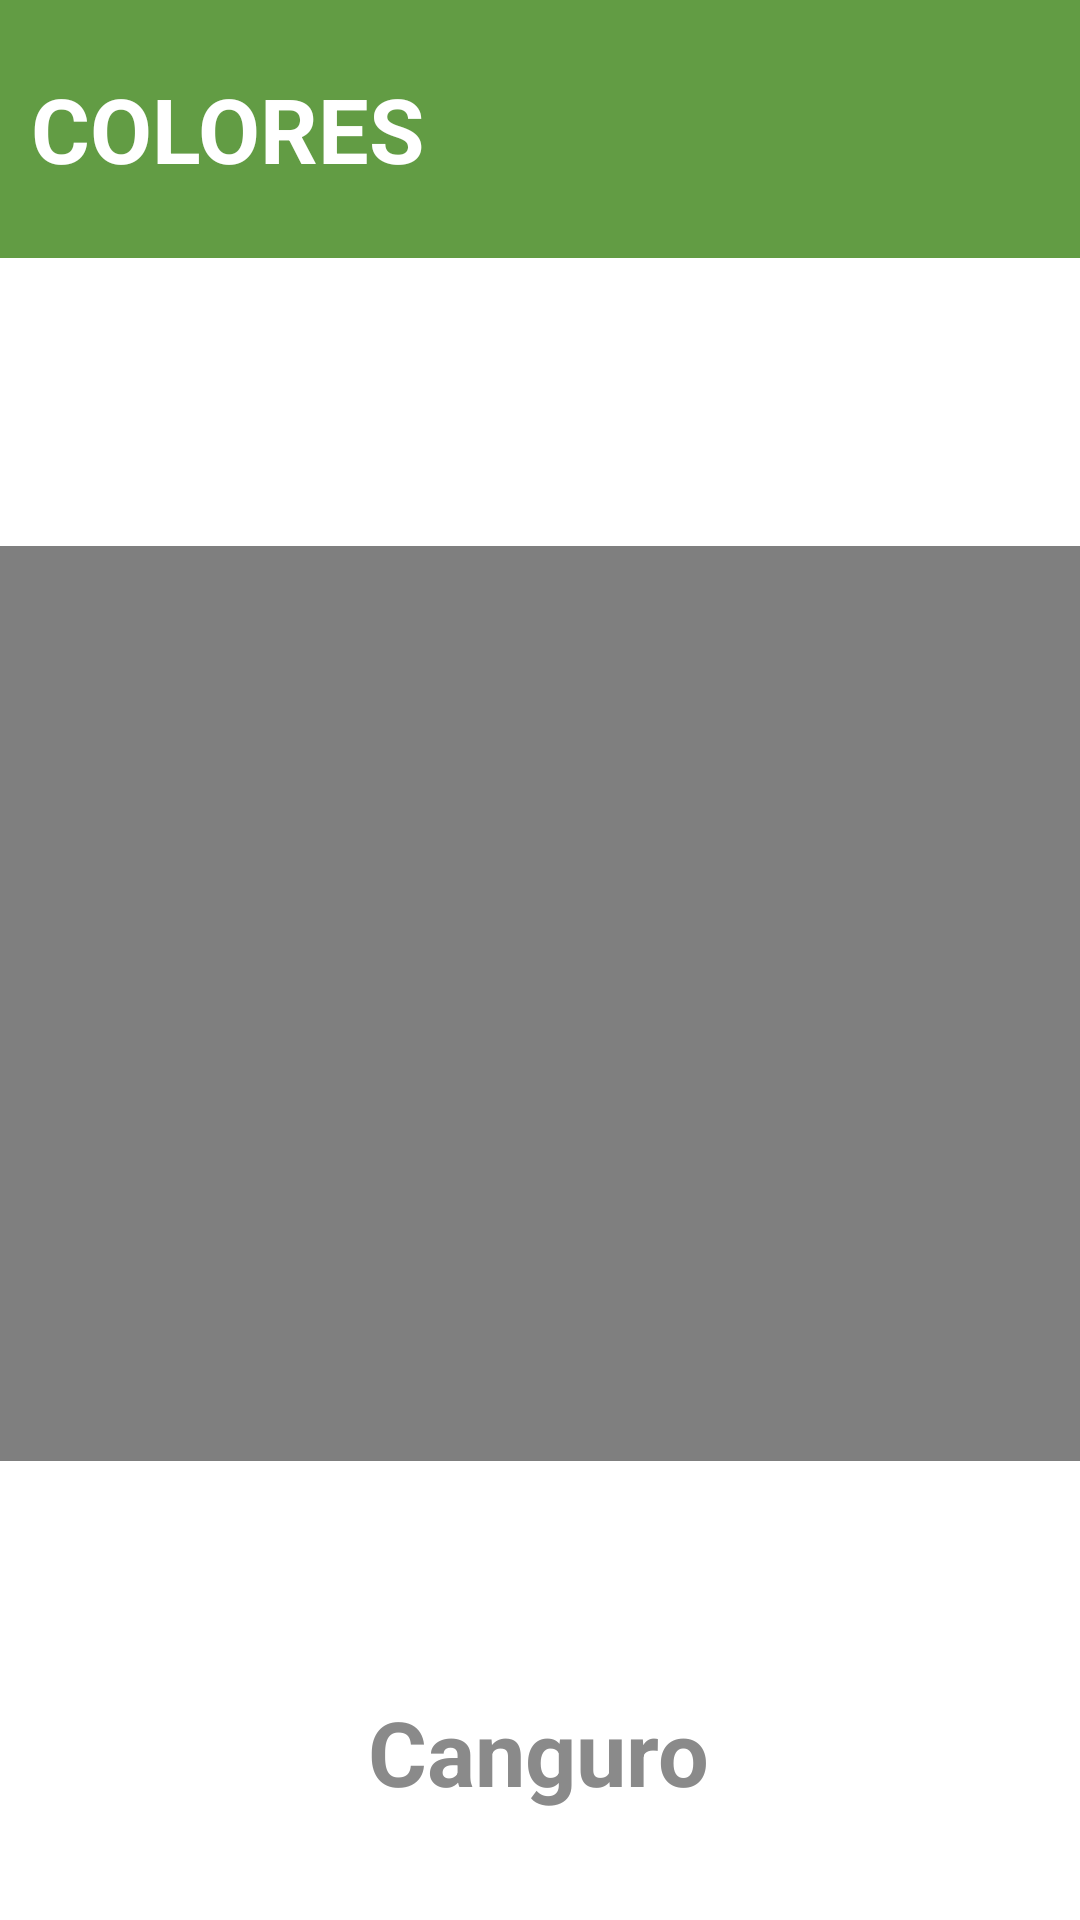

The Android layout XML behind this screen, and the referenced resources:
<!-- AndroidManifest.xml: application theme Theme.DeerSign -->
<!-- res/layout/fragment_word.xml -->
<?xml version="1.0" encoding="utf-8"?>
<androidx.constraintlayout.widget.ConstraintLayout xmlns:android="http://schemas.android.com/apk/res/android"
    xmlns:tools="http://schemas.android.com/tools"
    xmlns:app="http://schemas.android.com/apk/res-auto"
    android:layout_width="match_parent"
    android:layout_height="match_parent"
    tools:context=".SubCategoriesFragment">

    <androidx.appcompat.widget.Toolbar
        android:id="@+id/toolbar"
        android:layout_width="421dp"
        android:layout_height="86dp"
        android:background="#629c44"
        android:minHeight="?attr/actionBarSize"
        android:theme="?attr/actionBarTheme"
        app:layout_constraintEnd_toEndOf="parent"
        app:layout_constraintStart_toStartOf="parent"
        app:layout_constraintTop_toTopOf="parent">

        <ImageButton
            android:id="@+id/backBtn"
            android:layout_width="wrap_content"
            android:layout_height="wrap_content"
            android:backgroundTint="#00FFFFFF"
            android:src="@drawable/back"
            tools:layout_editor_absoluteX="16dp"
            tools:layout_editor_absoluteY="13dp" />

        <TextView
            android:id="@+id/toolbarTextView"
            android:layout_width="wrap_content"
            android:layout_height="wrap_content"
            android:layout_gravity="start"
            android:ellipsize="end"
            android:gravity="center"
            android:maxLines="1"
            android:paddingLeft="0dp"
            android:text="COLORES"
            android:textAppearance="@android:style/TextAppearance.WindowTitle"
            android:textSize="30sp"
            android:visibility="visible"
            tools:layout_editor_absoluteX="16dp"
            tools:layout_editor_absoluteY="18dp" />

    </androidx.appcompat.widget.Toolbar>

    <VideoView
        android:id="@+id/videoView"
        android:layout_width="398dp"
        android:layout_height="305dp"
        android:layout_marginTop="96dp"
        app:layout_constraintEnd_toEndOf="parent"
        app:layout_constraintStart_toStartOf="parent"
        app:layout_constraintTop_toBottomOf="@+id/toolbar" />

    <TextView
        android:id="@+id/textView9"
        android:layout_width="wrap_content"
        android:layout_height="wrap_content"
        android:layout_marginTop="76dp"
        android:text="Canguro"
        android:textColor="#8A8A8A"
        android:textSize="30sp"
        android:textStyle="bold"
        app:layout_constraintBottom_toBottomOf="parent"
        app:layout_constraintEnd_toEndOf="parent"
        app:layout_constraintHorizontal_bias="0.498"
        app:layout_constraintStart_toStartOf="parent"
        app:layout_constraintTop_toBottomOf="@+id/videoView"
        app:layout_constraintVertical_bias="0.016" />

</androidx.constraintlayout.widget.ConstraintLayout>
<!-- resources referenced by this layout -->
<resources>
  <style name="Theme.DeerSign" parent="Theme.MaterialComponents.DayNight.NoActionBar">
          
          <item name="colorPrimary">@color/yellow_200</item>
          <item name="colorPrimaryVariant">@color/white</item>
          <item name="colorOnPrimary">@color/white</item>
          
          <item name="colorSecondary">@color/teal_200</item>
          <item name="colorSecondaryVariant">@color/teal_700</item>
          <item name="colorOnSecondary">@color/black</item>
          
          <item name="android:statusBarColor">?attr/colorPrimaryVariant</item>
          
      </style>
  <color name="yellow_200">#FFA834</color>
  <color name="white">#FFFFFFFF</color>
  <color name="teal_200">#FF03DAC5</color>
  <color name="teal_700">#FF018786</color>
  <color name="black">#FF000000</color>
</resources>
